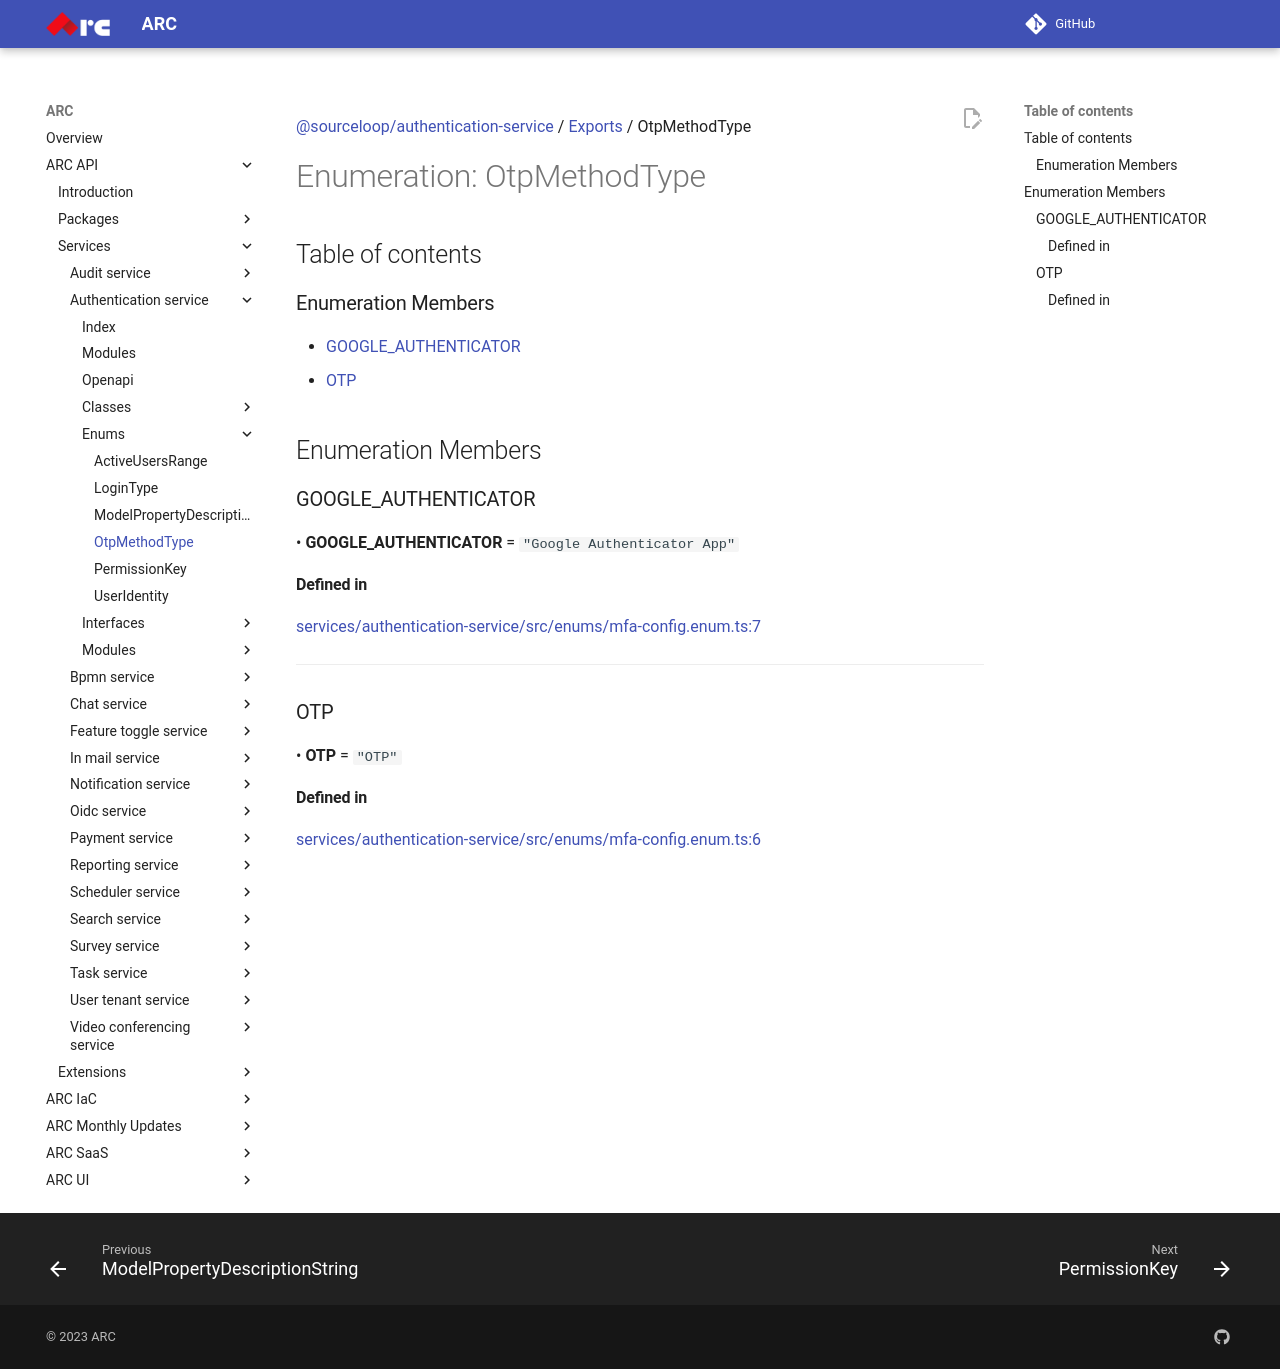

repository: sourcefuse/arc-docs · page: arc-api-docs/services/authentication-service/enums/OtpMethodType/index.html · generator: mkdocs

[@sourceloop/authentication-service](../README.md) / [Exports](../modules.md) / OtpMethodType

# Enumeration: OtpMethodType

## Table of contents

### Enumeration Members

- [GOOGLE\_AUTHENTICATOR](OtpMethodType.md#google_authenticator)
- [OTP](OtpMethodType.md#otp)

## Enumeration Members

### GOOGLE\_AUTHENTICATOR

• **GOOGLE\_AUTHENTICATOR** = ``"Google Authenticator App"``

#### Defined in

[services/authentication-service/src/enums/mfa-config.enum.ts:7](https://github.com/sourcefuse/loopback4-microservice-catalog/blob/eb9d4d57/services/authentication-service/src/enums/mfa-config.enum.ts#L7)

___

### OTP

• **OTP** = ``"OTP"``

#### Defined in

[services/authentication-service/src/enums/mfa-config.enum.ts:6](https://github.com/sourcefuse/loopback4-microservice-catalog/blob/eb9d4d57/services/authentication-service/src/enums/mfa-config.enum.ts#L6)
